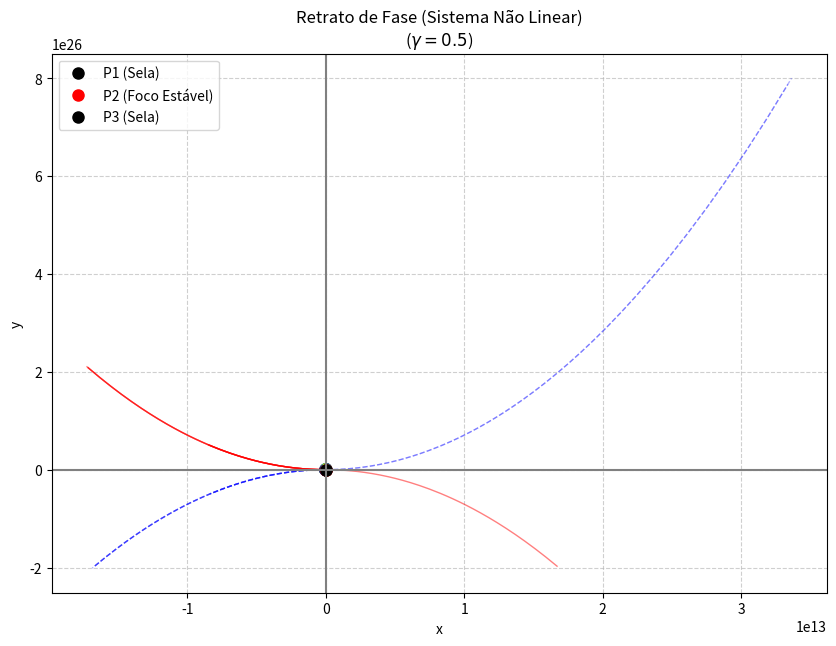

This figure's Python source:
import numpy as np
import matplotlib.pyplot as plt
from scipy.integrate import solve_ivp

# --- Parâmetro de Gamma ---
# Escolhemos um valor para garantir que (0.15, 0) seja um Foco Estável:
# Requer: 0 < GAMMA < sqrt(1.11) ≈ 1.054
GAMMA = 0.5


def sistema_vetorial(t, Y, gamma):
    """
    Define o sistema de equações diferenciais:
    x' = -y
    y' = -gamma*y - x(x - 0.15)(x - 2)

    Nota: solve_ivp espera que a função retorne [dY/dt] e tenha a assinatura (t, Y, ...)
    """
    x, y = Y
    dxdt = -y
    dydt = -gamma * y - x * (x - 0.15) * (x - 2)
    return [dxdt, dydt]


def plotar_retrato_de_fase(gamma, filename='retrato_de_fase_v2.png', title='Retrato de Fase (Sistema Não Linear)'):
    """
    Calcula e plota o retrato de fase usando solve_ivp.
    """

    # 1. Definição do Grid e Campos de Vetores
    x_range = np.linspace(-0.5, 2.5, 40)
    y_range = np.linspace(-1.5, 1.5, 40)
    X, Y = np.meshgrid(x_range, y_range)

    # Prepara a entrada para o campo de vetores (reshape para a função)
    Y_flat = np.vstack([X.ravel(), Y.ravel()])

    # Calcula o campo de vetores (o tempo t=0 é irrelevante para sistemas autônomos)
    DY_flat = sistema_vetorial(0, Y_flat, gamma)

    dX = DY_flat[0].reshape(X.shape)
    dY = DY_flat[1].reshape(Y.shape)

    # Normaliza os vetores
    M = np.hypot(dX, dY)
    M_safe = np.where(M == 0, 1.0, M)
    dX_norm = dX / M_safe
    dY_norm = dY / M_safe

    # 2. Plotagem
    plt.figure(figsize=(10, 7))
    plt.quiver(X, Y, dX_norm, dY_norm, M, cmap='viridis', pivot='mid', linewidth=0.5, headwidth=5, headlength=7)

    # 3. Solução de Trajetórias usando solve_ivp

    # Define o tempo de integração
    t_span_fwd = [0, 20]  # Integração para t > 0
    t_span_bwd = [0, -20]  # Integração para t < 0

    # Pontos iniciais para traçar as trajetórias
    initial_points = [
        # Próximo ao Foco Estável P2 (0.15, 0)
        [0.5, 1.0], [1.0, 0.5], [0.5, -0.5],
        # Próximo ao Sela P1 (0, 0)
        [-0.1, 0.1], [0.1, -0.1],
        # Próximo ao Sela P3 (2, 0)
        [2.1, 0.1], [1.9, -0.1], [2.1, 1.0]
    ]

    # Configurações do solver (aumenta a precisão para tentar evitar warnings)
    solver_options = {
        'method': 'RK45',  # Um bom método de uso geral
        'args': (gamma,),
        'rtol': 1e-8,  # Tolerância relativa
        'atol': 1e-8,  # Tolerância absoluta
        'max_step': 0.1  # Limita o tamanho máximo do passo
    }

    for y0 in initial_points:
        # Integração para t > 0 (Aproximação/Trajetória)
        sol_fwd = solve_ivp(sistema_vetorial, t_span_fwd, y0, **solver_options, dense_output=True)
        plt.plot(sol_fwd.y[0, :], sol_fwd.y[1, :], 'r-', alpha=0.5, linewidth=1)

        # Integração para t < 0 (Recuo, útil para mostrar o comportamento de sela)
        # O t_span é [0, -20], forçando a integração para trás no tempo.
        sol_bwd = solve_ivp(sistema_vetorial, t_span_bwd, y0, **solver_options, dense_output=True)
        plt.plot(sol_bwd.y[0, :], sol_bwd.y[1, :], 'b--', alpha=0.3, linewidth=1)  # Linhas azuis tracejadas

    # 4. Plotagem dos Pontos Críticos
    pontos_criticos = [(0, 0), (0.15, 0), (2, 0)]
    labels = ['P1 (Sela)', 'P2 (Foco Estável)', 'P3 (Sela)']
    colors = ['black', 'red', 'black']

    for i, (x_eq, y_eq) in enumerate(pontos_criticos):
        plt.plot(x_eq, y_eq, 'o', color=colors[i], markersize=8, label=labels[i])

    plt.title(f'{title}\n($\\gamma = {gamma}$)')
    plt.xlabel('x')
    plt.ylabel('y')
    plt.grid(True, linestyle='--', alpha=0.6)
    plt.axhline(0, color='gray', linestyle='-')
    plt.axvline(0, color='gray', linestyle='-')
    plt.legend()
    # plt.axis('equal') # Removendo 'equal' para focar na região de interesse

    # Salva o gráfico
    plt.savefig(filename)
    print(f"Retrato de Fase salvo em: {filename}")


# --- Execução da Função ---
plotar_retrato_de_fase(GAMMA)